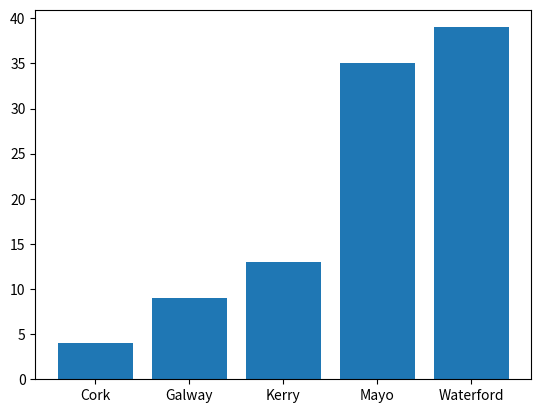

This chart was generated by the following Python code:
#counties.py
# Lists counties, plts on a pie chart
#Author: Aoife Flavin

import numpy as np
import matplotlib.pyplot as plt

potential_counties = ["Cork", "Waterford", "Kerry", "Galway", "Mayo"]

counties = np.random.choice(potential_counties, p=[0.1, 0.3, 0.2, 0.12, 0.28], size = (100))

unique, counts = np. unique(counties, return_counts = True)

#plt.pie(counts, labels = unique)

plt.bar(unique, counts)

plt.show()